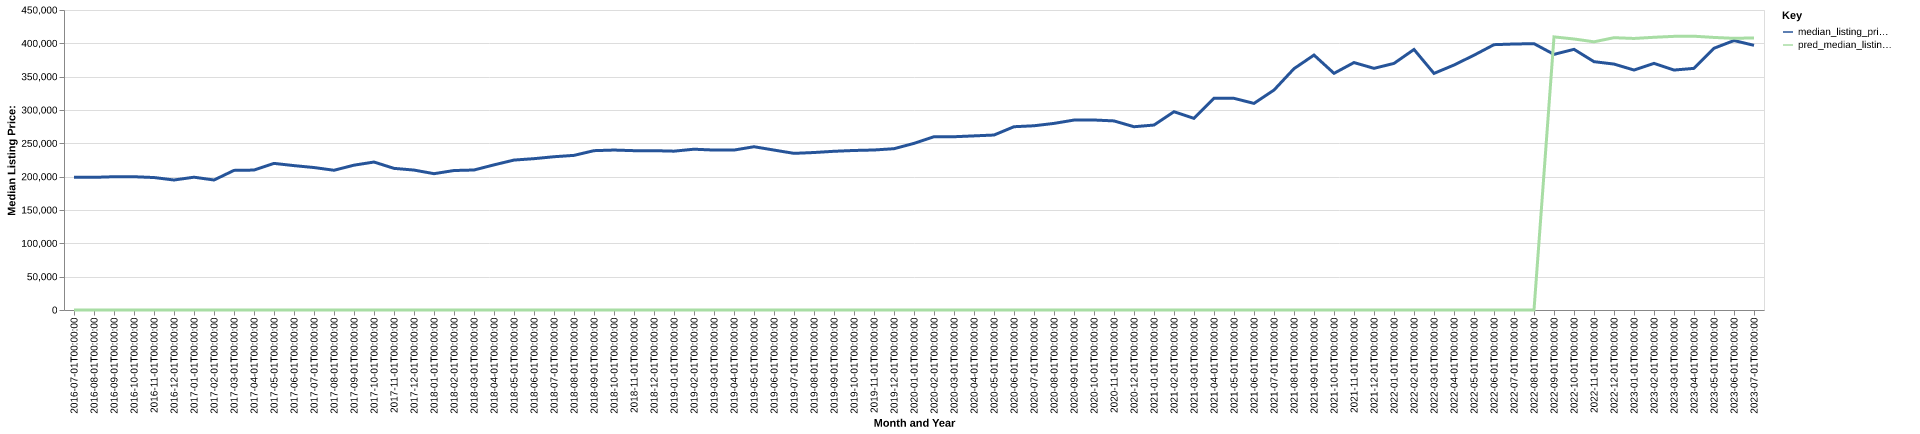

The data file committed next to this chart (first rows):
date, time_idx, median_listing_price, thirty_year_interest_rate_five, month, county_name, active_listing_count, median_days_on_market, pred_median_listing_price, month_year
2016-07-01, 0, 199000, 3.72, 7, Cookeville, TN, 587.0, 74.0, 0, Jul-2016
2016-08-01, 1, 198975, 3.73, 8, Cookeville, TN, 594.0, 80.0, 0, Aug-2016
2016-09-01, 2, 199900, 3.66, 9, Cookeville, TN, 583.0, 86.0, 0, Sep-2016
2016-10-01, 3, 199900, 3.64, 10, Cookeville, TN, 584.0, 87.0, 0, Oct-2016
2016-11-01, 4, 198700, 3.66, 11, Cookeville, TN, 557.0, 92.0, 0, Nov-2016
2016-12-01, 5, 195000, 3.48, 12, Cookeville, TN, 534.0, 96.0, 0, Dec-2016
2017-01-01, 6, 199200, 3.45, 1, Cookeville, TN, 493.0, 105.0, 0, Jan-2017
2017-02-01, 7, 195000, 3.5, 2, Cookeville, TN, 466.0, 104.0, 0, Feb-2017
2017-03-01, 8, 209425, 3.52, 3, Cookeville, TN, 468.0, 90.0, 0, Mar-2017
2017-04-01, 9, 209900, 4.03, 4, Cookeville, TN, 483.0, 66.0, 0, Apr-2017
2017-05-01, 10, 219900, 4.32, 5, Cookeville, TN, 466.0, 69.0, 0, May-2017
2017-06-01, 11, 216575, 4.2, 6, Cookeville, TN, 468.0, 73.0, 0, Jun-2017
2017-07-01, 12, 213700, 4.19, 7, Cookeville, TN, 463.0, 74.0, 0, Jul-2017
2017-08-01, 13, 209607, 4.3, 8, Cookeville, TN, 456.0, 70.0, 0, Aug-2017
2017-09-01, 14, 217250, 4.1, 9, Cookeville, TN, 425.0, 68.0, 0, Sep-2017
2017-10-01, 15, 221950, 4.05, 10, Cookeville, TN, 422.0, 73.0, 0, Oct-2017
2017-11-01, 16, 212450, 3.94, 11, Cookeville, TN, 432.0, 71.0, 0, Nov-2017
2017-12-01, 17, 209900, 4.03, 12, Cookeville, TN, 419.0, 72.0, 0, Dec-2017
2018-01-01, 18, 204475, 3.93, 1, Cookeville, TN, 410.0, 83.0, 0, Jan-2018
2018-02-01, 19, 209225, 3.83, 2, Cookeville, TN, 411.0, 84.0, 0, Feb-2018
2018-03-01, 20, 210000, 3.94, 3, Cookeville, TN, 387.0, 86.0, 0, Mar-2018
2018-04-01, 21, 217707, 3.95, 4, Cookeville, TN, 391.0, 70.0, 0, Apr-2018
2018-05-01, 22, 224900, 3.99, 5, Cookeville, TN, 421.0, 61.0, 0, May-2018
2018-06-01, 23, 227000, 4.15, 6, Cookeville, TN, 422.0, 61.0, 0, Jun-2018
2018-07-01, 24, 229900, 4.4, 7, Cookeville, TN, 438.0, 65.0, 0, Jul-2018
2018-08-01, 25, 231950, 4.46, 8, Cookeville, TN, 437.0, 67.0, 0, Aug-2018
2018-09-01, 26, 239000, 4.58, 9, Cookeville, TN, 447.0, 67.0, 0, Sep-2018
2018-10-01, 27, 239929, 4.66, 10, Cookeville, TN, 463.0, 70.0, 0, Oct-2018
2018-11-01, 28, 239000, 4.62, 11, Cookeville, TN, 459.0, 79.0, 0, Nov-2018
2018-12-01, 29, 239000, 4.54, 12, Cookeville, TN, 448.0, 89.0, 0, Dec-2018
2019-01-01, 30, 238250, 4.6, 1, Cookeville, TN, 418.0, 95.0, 0, Jan-2019
2019-02-01, 31, 241200, 4.72, 2, Cookeville, TN, 387.0, 103.0, 0, Feb-2019
2019-03-01, 32, 239900, 4.9, 3, Cookeville, TN, 386.0, 85.0, 0, Mar-2019
2019-04-01, 33, 239900, 4.94, 4, Cookeville, TN, 390.0, 56.0, 0, Apr-2019
2019-05-01, 34, 244929, 4.75, 5, Cookeville, TN, 394.0, 60.0, 0, May-2019
2019-06-01, 35, 239900, 4.51, 6, Cookeville, TN, 411.0, 65.0, 0, Jun-2019
2019-07-01, 36, 234957, 4.41, 7, Cookeville, TN, 441.0, 66.0, 0, Jul-2019
2019-08-01, 37, 236227, 4.41, 8, Cookeville, TN, 443.0, 66.0, 0, Aug-2019
2019-09-01, 38, 238068, 4.2, 9, Cookeville, TN, 447.0, 67.0, 0, Sep-2019
2019-10-01, 39, 239295, 4.14, 10, Cookeville, TN, 452.0, 70.0, 0, Oct-2019
2019-11-01, 40, 240000, 3.84, 11, Cookeville, TN, 449.0, 76.0, 0, Nov-2019
2019-12-01, 41, 241950, 3.81, 12, Cookeville, TN, 445.0, 87.0, 0, Dec-2019
2020-01-01, 42, 249950, 3.75, 1, Cookeville, TN, 369.0, 90.0, 0, Jan-2020
2020-02-01, 43, 259900, 3.73, 2, Cookeville, TN, 346.0, 96.0, 0, Feb-2020
2020-03-01, 44, 259900, 3.78, 3, Cookeville, TN, 339.0, 70.0, 0, Mar-2020
2020-04-01, 45, 261179, 3.75, 4, Cookeville, TN, 326.0, 72.0, 0, Apr-2020
2020-05-01, 46, 262450, 3.74, 5, Cookeville, TN, 300.0, 74.0, 0, May-2020
2020-06-01, 47, 274925, 3.72, 6, Cookeville, TN, 269.0, 73.0, 0, Jun-2020
2020-07-01, 48, 276350, 3.49, 7, Cookeville, TN, 254.0, 61.0, 0, Jul-2020
2020-08-01, 49, 279900, 3.65, 8, Cookeville, TN, 241.0, 53.0, 0, Aug-2020
2020-09-01, 50, 284900, 3.33, 9, Cookeville, TN, 225.0, 44.0, 0, Sep-2020
2020-10-01, 51, 285000, 3.28, 10, Cookeville, TN, 223.0, 48.0, 0, Oct-2020
2020-11-01, 52, 283625, 3.21, 11, Cookeville, TN, 229.0, 45.0, 0, Nov-2020
2020-12-01, 53, 274900, 3.07, 12, Cookeville, TN, 198.0, 60.0, 0, Dec-2020
2021-01-01, 54, 277450, 2.99, 1, Cookeville, TN, 189.0, 64.0, 0, Jan-2021
2021-02-01, 55, 297425, 2.93, 2, Cookeville, TN, 148.0, 59.0, 0, Feb-2021
2021-03-01, 56, 287450, 2.88, 3, Cookeville, TN, 139.0, 51.0, 0, Mar-2021
2021-04-01, 57, 317450, 2.84, 4, Cookeville, TN, 131.0, 30.0, 0, Apr-2021
2021-05-01, 58, 317500, 2.71, 5, Cookeville, TN, 146.0, 29.0, 0, May-2021
2021-06-01, 59, 309900, 2.79, 6, Cookeville, TN, 162.0, 31.0, 0, Jun-2021
... 25 more rows
